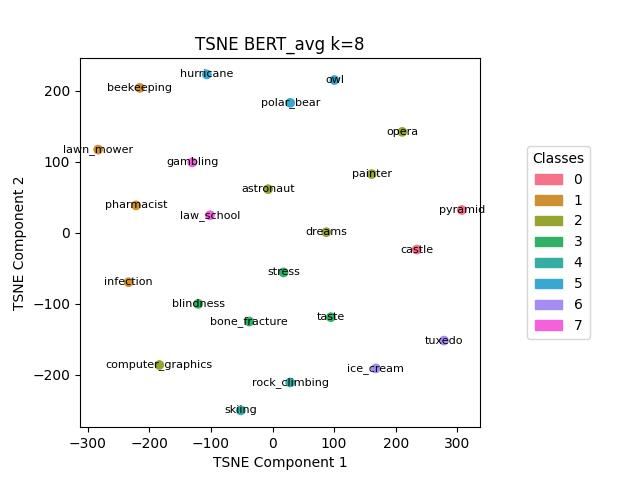

The table this chart was drawn from, first rows:
, names, labels
4, castle, 0
18, pyramid, 0
1, beekeeping, 1
10, infection, 1
12, lawn_mower, 1
16, pharmacist, 1
0, astronaut, 2
5, computer_graphics, 2
6, dreams, 2
13, opera, 2
15, painter, 2
2, blindness, 3
3, bone_fracture, 3
21, stress, 3
22, taste, 3
19, rock_climbing, 4
20, skiing, 4
8, hurricane, 5
14, owl, 5
17, polar_bear, 5
9, ice_cream, 6
23, tuxedo, 6
7, gambling, 7
11, law_school, 7
